The GitHub repository seoho926/art-forgery-craquelure contains a labelled image folder "bwcracks" with 2 categories: Dutch, Flemish. Examples follow, each with its label.

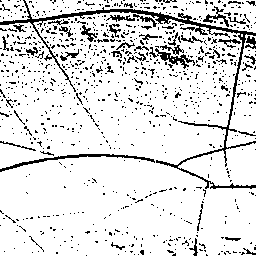
Label: Dutch

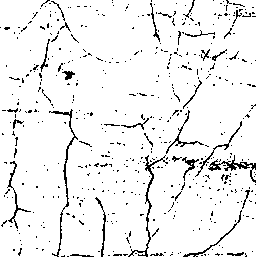
Label: Dutch

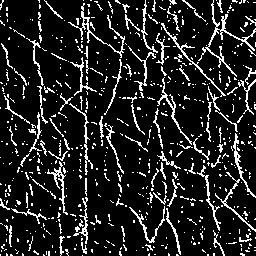
Label: Flemish

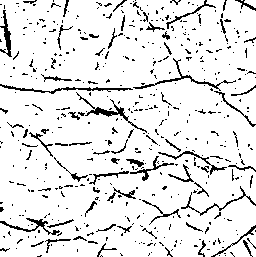
Label: Dutch

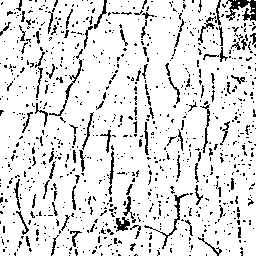
Label: Flemish

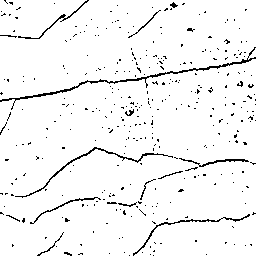
Label: Flemish
